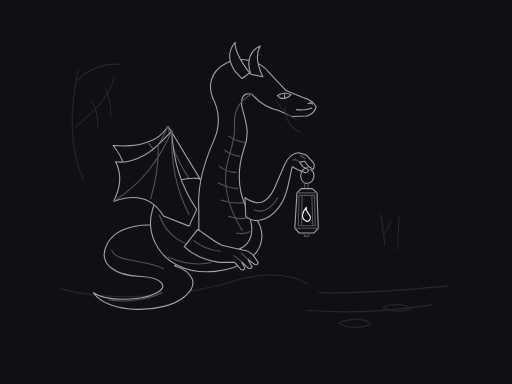
t = 0.00 s
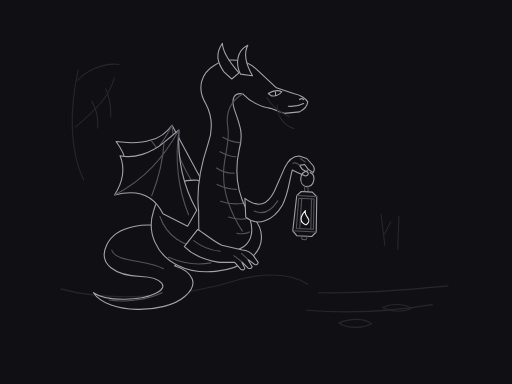
t = 0.80 s
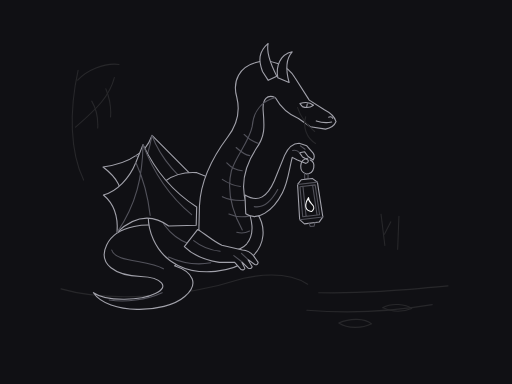
t = 1.75 s
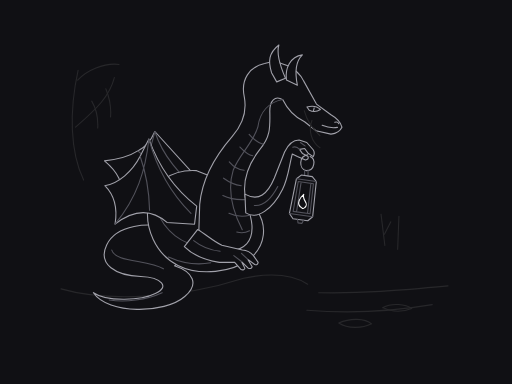
t = 2.50 s
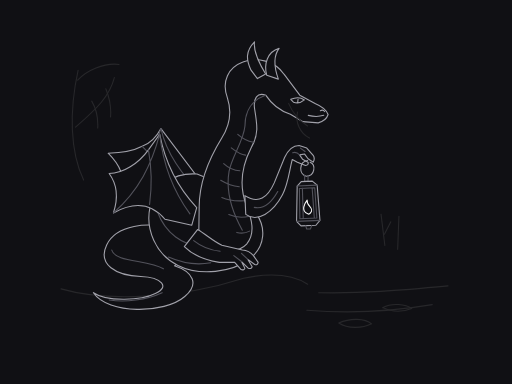
t = 3.25 s
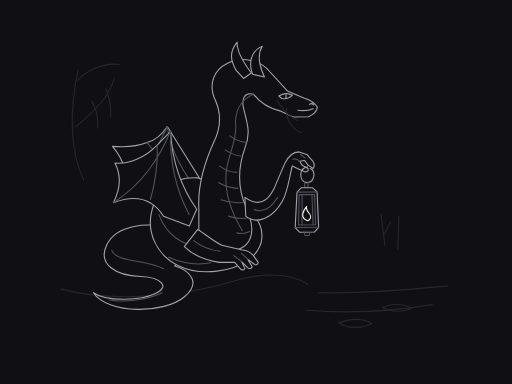
t = 4.25 s

The animated SVG that drew these frames (rendered in a browser with its animation timeline set to each time). Animation: 20 SMIL elements (animate=20); one cycle of 5.00 s, repeats indefinitely.

<svg xmlns="http://www.w3.org/2000/svg" width="1200" height="900" viewBox="0 0 1200 900" role="img" aria-labelledby="s105233-title s105233-desc">
<title id="s105233-title">A Lantern for the Marsh</title><desc id="s105233-desc">Native line drawing of a heavy resting dragon holding a lantern ring in one claw. Sparse body planes and wing bones explain the anatomy; the flame is the single bright mark.</desc>
<style>path{stroke-width:1.1;vector-effect:non-scaling-stroke;stroke-linecap:round;stroke-linejoin:round}.sil{stroke:#a1a1aa}.mid{stroke:#52525b}.lo{stroke:#27272a}.hi{stroke:#fafafa}</style>
<rect width="1200" height="900" fill="#101014" /><g id="marsh"><path class="lo" d="M 143,677 C 247,707 419,701 571,652 C 634,639 683,642 721,666 M 747,686 C 847,688 934,681 1050,670 M 719,727 C 826,736 936,727 1013,714" fill="none" /><path class="lo" d="M 196,422 C 164,355 162,261 183,165 M 177,298 C 228,254 257,225 268,182 M 182,188 C 203,165 243,147 279,151" fill="none" /><path class="lo" d="M 215,237 Q 231,264 229,300 M 248,208 Q 262,243 259,274 M 902,575 L 893,502 M 901,549 L 916,520 M 932,584 L 935,507" fill="none" /><path class="lo" d="M 794,757 C 821,745 855,746 871,759 C 849,770 815,771 794,757 M 897,721 C 919,709 951,713 965,723 Q 930,737 897,721" fill="none" /></g><g id="tail"><path class="sil" d="M 407,538 C 347,517 272,528 250,574 C 228,620 272,646 330,648 C 379,650 399,672 364,688 C 329,706 247,706 219,686 C 253,737 386,736 433,695 C 468,666 452,637 409,623 L 449,590 Z" fill="#101014" /><path class="mid" d="M 262,586 C 270,616 348,608 383,630 M 380,686 C 344,703 293,709 256,703" fill="none" /></g><g id="far-wing"><path class="sil" d="M 499 469 L 394 296 Q 374 326 346 333 C 319 344 289 343 265 341 C 292 374 297 400 290 431 C 344 418 379 440 396 478 L 469 517 Z" fill="#101014" id="far-wing-contour-0" ><animate attributeName="d" dur="5s" repeatCount="indefinite" calcMode="spline" keyTimes="0;0.16;0.3;0.5;0.7;0.9;1" keySplines=".42 0 .58 1;.42 0 .58 1;.42 0 .58 1;.42 0 .58 1;.42 0 .58 1;.42 0 .58 1" values="M 499 469 L 394 296 Q 374 326 346 333 C 319 344 289 343 265 341 C 292 374 297 400 290 431 C 344 418 379 440 396 478 L 469 517 Z;M 499 471.75 L 403.198 293.492 Q 381.655 322.404 353.327 327.929 C 325.789 337.501 295.882 334.932 272.02 331.679 C 297.256 366.047 300.888 392.273 292.275 422.864 C 346.882 412.708 380.682 436.509 395.67 475.347 L 466.529 518.114 Z;M 499 461.3 L 355.266 318.841 Q 343.118 352.788 317.643 366.354 C 294.107 383.559 264.756 389.846 240.985 393.712 C 275.166 419.2 286.308 443.218 287.015 474.99 C 336.266 449.313 375.549 462.192 401.237 494.951 L 481.503 515.132 Z;M 499 458 L 362.919 308.213 Q 349.011 341.478 322.861 353.692 C 298.456 369.642 268.816 374.385 244.876 377.001 C 277.676 404.243 287.545 428.811 286.589 460.577 C 337.117 437.512 375.671 452.43 399.61 486.488 L 478.71 510.842 Z;M 499 463.5 L 379.322 300.31 Q 362.012 331.939 334.729 341.352 C 308.79 354.664 278.817 356.282 254.735 356.382 C 284.508 386.903 291.755 412.368 287.483 443.86 C 340.145 426.203 376.929 445.069 397.176 481.443 L 473.298 513.932 Z;M 499 469 L 394 296 Q 374 326 346 333 C 319 344 289 343 265 341 C 292 374 297 400 290 431 C 344 418 379 440 396 478 L 469 517 Z;M 499 469 L 394 296 Q 374 326 346 333 C 319 344 289 343 265 341 C 292 374 297 400 290 431 C 344 418 379 440 396 478 L 469 517 Z"/></path><path class="mid" d="M 394 296 C 401 356 432 407 475 464 M 394 296 C 369 352 341 388 290 431 M 346 333 Q 377 369 400 411" fill="none" id="far-wing-contour-1" ><animate attributeName="d" dur="5s" repeatCount="indefinite" calcMode="spline" keyTimes="0;0.16;0.3;0.5;0.7;0.9;1" keySplines=".42 0 .58 1;.42 0 .58 1;.42 0 .58 1;.42 0 .58 1;.42 0 .58 1;.42 0 .58 1" values="M 394 296 C 401 356 432 407 475 464 M 394 296 C 369 352 341 388 290 431 M 346 333 Q 377 369 400 411;M 403.198 293.492 C 407.048 353.776 435.337 406.328 475.295 465.501 M 403.198 293.492 C 375.301 348.107 345.456 382.592 292.275 422.864 M 353.327 327.929 Q 382.401 365.502 403.171 408.648;M 355.266 318.841 C 376.574 375.365 418.991 417.35 474.503 462.255 M 355.266 318.841 C 344.557 379.225 326.098 420.93 287.015 474.99 M 317.643 366.354 Q 356.432 393.785 388.909 428.973;M 362.919 308.213 C 381.239 365.775 421.401 409.923 474.487 457.671 M 362.919 308.213 C 349.064 367.955 328.447 408.636 286.589 460.577 M 322.861 353.692 Q 360.161 383.116 390.752 419.956;M 379.322 300.31 C 391.524 359.471 426.851 407.575 474.656 460.611 M 379.322 300.31 C 359.297 358.275 334.542 396.579 287.483 443.86 M 334.729 341.352 Q 368.749 374.514 395.322 414.349;M 394 296 C 401 356 432 407 475 464 M 394 296 C 369 352 341 388 290 431 M 346 333 Q 377 369 400 411;M 394 296 C 401 356 432 407 475 464 M 394 296 C 369 352 341 388 290 431 M 346 333 Q 377 369 400 411"/></path></g><g id="body"><path class="sil" d="M 463 418 C 408 414 367 448 357 493 C 343 541 365 597 417 622 C 469 648 544 638 584 608 C 623 578 620 536 596 507 C 571 477 517 439 463 418 Z" fill="#101014" id="body-contour-0" ><animate attributeName="d" dur="5s" repeatCount="indefinite" calcMode="spline" keyTimes="0;0.16;0.3;0.5;0.7;0.9;1" keySplines=".42 0 .58 1;.42 0 .58 1;.42 0 .58 1;.42 0 .58 1;.42 0 .58 1;.42 0 .58 1" values="M 463 418 C 408 414 367 448 357 493 C 343 541 365 597 417 622 C 469 648 544 638 584 608 C 623 578 620 536 596 507 C 571 477 517 439 463 418 Z;M 463.54 422.5 C 409.64 418.5 369.46 452.5 359.253 496.811 C 344.369 543.095 365.162 597.291 417.001 622.002 C 469 648 544 638 583.955 608.107 C 622.541 578.777 618.678 538.289 594.413 510.368 C 569.485 481.209 516.46 443.5 463.54 422.5 Z;M 461.488 405.4 C 403.408 401.4 360.112 435.4 350.692 482.328 C 339.168 535.134 364.547 596.184 416.998 621.995 C 469 648 544 638 584.125 607.7 C 624.286 575.824 623.703 529.591 600.442 497.571 C 575.242 465.216 518.512 426.4 461.488 405.4 Z;M 460.84 400 C 401.44 396 357.16 430 347.988 477.755 C 337.525 532.62 364.352 595.834 416.998 621.993 C 469 648 544 638 584.179 607.571 C 624.838 574.891 625.29 526.845 602.346 493.529 C 577.06 460.166 519.16 421 460.84 400 Z;M 461.92 409 C 404.72 405 362.08 439 352.494 485.377 C 340.263 536.81 364.676 596.417 416.999 621.996 C 469 648 544 638 584.09 607.786 C 623.919 576.446 622.645 531.422 599.173 500.265 C 574.03 468.583 518.08 430 461.92 409 Z;M 463 418 C 408 414 367 448 357 493 C 343 541 365 597 417 622 C 469 648 544 638 584 608 C 623 578 620 536 596 507 C 571 477 517 439 463 418 Z;M 463 418 C 408 414 367 448 357 493 C 343 541 365 597 417 622 C 469 648 544 638 584 608 C 623 578 620 536 596 507 C 571 477 517 439 463 418 Z"/></path><path class="mid" d="M 373 504 C 390 552 429 576 475 581 M 395 603 Q 446 625 494 616" fill="none" id="body-contour-1" ><animate attributeName="d" dur="5s" repeatCount="indefinite" calcMode="spline" keyTimes="0;0.16;0.3;0.5;0.7;0.9;1" keySplines=".42 0 .58 1;.42 0 .58 1;.42 0 .58 1;.42 0 .58 1;.42 0 .58 1;.42 0 .58 1" values="M 373 504 C 390 552 429 576 475 581 M 395 603 Q 446 625 494 616;M 374.804 507.469 C 390.744 553.674 429.227 576.838 475.046 581.689 M 395.076 603.181 Q 446 625 494 616.028;M 367.949 494.287 C 387.917 547.313 428.364 573.652 474.871 579.072 M 394.786 602.494 Q 446 625 494.001 615.923;M 365.785 490.125 C 387.024 545.305 428.091 572.646 474.816 578.245 M 394.695 602.277 Q 446 625 494.002 615.889;M 369.392 497.062 C 388.512 548.652 428.545 574.323 474.908 579.623 M 394.847 602.638 Q 446 625 494.001 615.945;M 373 504 C 390 552 429 576 475 581 M 395 603 Q 446 625 494 616;M 373 504 C 390 552 429 576 475 581 M 395 603 Q 446 625 494 616"/></path></g><g id="neck"><path class="sil" d="M 466 491 C 462 433 478 382 500 332 C 516 297 516 268 502 237 C 483 199 497 165 529 149 C 560 131 605 140 628 167 L 670 212 L 709 228 Q 733 235 741 250 Q 738 265 720 272 L 684 273 L 653 259 C 626 253 605 238 591 221 C 570 215 562 231 568 255 C 579 294 585 315 572 348 C 557 393 554 437 577 487 C 589 514 600 548 578 572 C 549 603 495 580 466 548 Z" fill="#101014" id="neck-contour-0" ><animate attributeName="d" dur="5s" repeatCount="indefinite" calcMode="spline" keyTimes="0;0.16;0.3;0.5;0.7;0.9;1" keySplines=".42 0 .58 1;.42 0 .58 1;.42 0 .58 1;.42 0 .58 1;.42 0 .58 1;.42 0 .58 1" values="M 466 491 C 462 433 478 382 500 332 C 516 297 516 268 502 237 C 483 199 497 165 529 149 C 560 131 605 140 628 167 L 670 212 L 709 228 Q 733 235 741 250 Q 738 265 720 272 L 684 273 L 653 259 C 626 253 605 238 591 221 C 570 215 562 231 568 255 C 579 294 585 315 572 348 C 557 393 554 437 577 487 C 589 514 600 548 578 572 C 549 603 495 580 466 548 Z;M 465.552 494.256 C 458.977 438.076 470.729 387.697 487.563 337.207 C 500.221 301.371 498.119 272.451 481.991 242.504 C 460.386 205.921 471.98 171.028 502.786 152.834 C 532.455 132.716 577.973 138.555 602.801 163.885 L 647.837 205.845 L 687.858 219.086 Q 712.288 224.395 721.315 238.8 Q 719.369 253.973 701.901 262.211 L 666.058 265.72 L 634.157 253.917 C 606.805 249.815 584.809 236.316 569.658 220.334 C 548.29 215.814 541.426 232.333 549.085 255.856 C 562.825 294.001 570.671 314.613 561.069 348.61 C 550.635 394.666 551.131 438.985 576.393 488.714 C 588.897 515.193 600.035 548.4 578.001 572.037 C 549 603 495 580 466.043 548.628 Z;M 467.412 482.339 C 470.277 420.536 496.996 369.289 531.653 322.076 C 555.681 290.164 560.916 261.605 552.512 228.645 C 540.399 187.923 560.091 156.871 594.383 146.67 C 628.038 134.327 670.791 151.004 688.753 181.588 L 722.301 233.198 L 757.93 255.727 Q 780.35 266.788 785.624 282.949 Q 780.065 297.201 761.122 300.969 L 725.496 295.702 L 697.398 276.532 C 671.85 265.934 653.774 247.516 642.938 228.343 C 623.299 218.787 612.642 233.155 614.384 257.832 C 618.333 298.118 619.639 319.518 598.52 349.011 C 572.523 390.004 560.954 432.15 578.313 482.184 C 589.124 510.553 599.879 546.834 577.997 571.896 C 549 603 495 580 465.928 546.267 Z;M 468.087 478.769 C 473.834 415.768 504.824 364.947 544.376 319.458 C 571.444 289.165 578.738 261.037 572.654 227.571 C 563.411 186.104 585.221 156.501 620.141 148.717 C 654.575 138.752 696.061 158.371 711.846 190.133 L 741.711 243.957 L 775.682 268.917 Q 797.276 281.515 801.409 298.005 Q 794.87 311.833 775.711 314.271 L 740.538 306.532 L 713.846 285.448 C 689.1 273.094 672.352 253.46 662.881 233.578 C 643.956 222.676 632.323 236.265 632.339 261.004 C 633.423 301.457 632.844 322.786 608.67 350.488 C 578.497 389.352 563.613 430.344 578.751 480.13 C 589.121 509.048 599.817 546.32 577.996 571.852 C 549 603 495 580 465.914 545.53 Z;M 466.655 485.282 C 466.019 425.087 487.373 373.73 515.763 324.847 C 535.844 291.216 538.471 262.322 527.226 230.22 C 511.611 190.708 528.521 158.058 561.793 144.908 C 594.244 129.678 638.289 142.566 658.848 171.468 L 696.766 219.957 L 734.223 239.295 Q 757.522 248.36 764.184 264.001 Q 759.888 278.682 741.346 284.087 L 705.396 281.945 L 675.734 265.297 C 649.36 256.966 629.747 240.193 617.282 222.038 C 596.885 214.23 587.521 229.472 591.406 253.904 C 598.909 293.701 602.571 315.003 585.435 346.426 C 564.849 389.663 557.524 432.923 577.695 483.16 C 589.086 511.302 599.945 547.113 577.999 571.926 C 549 603 495 580 465.958 546.828 Z;M 466 491 C 462 433 478 382 500 332 C 516 297 516 268 502 237 C 483 199 497 165 529 149 C 560 131 605 140 628 167 L 670 212 L 709 228 Q 733 235 741 250 Q 738 265 720 272 L 684 273 L 653 259 C 626 253 605 238 591 221 C 570 215 562 231 568 255 C 579 294 585 315 572 348 C 557 393 554 437 577 487 C 589 514 600 548 578 572 C 549 603 495 580 466 548 Z;M 466 491 C 462 433 478 382 500 332 C 516 297 516 268 502 237 C 483 199 497 165 529 149 C 560 131 605 140 628 167 L 670 212 L 709 228 Q 733 235 741 250 Q 738 265 720 272 L 684 273 L 653 259 C 626 253 605 238 591 221 C 570 215 562 231 568 255 C 579 294 585 315 572 348 C 557 393 554 437 577 487 C 589 514 600 548 578 572 C 549 603 495 580 466 548 Z"/></path><path class="mid" d="M 590 221 C 561 235 546 262 550 297 C 552 334 531 370 529 407 C 526 453 543 500 568 541" fill="none" id="neck-contour-1" ><animate attributeName="d" dur="5s" repeatCount="indefinite" calcMode="spline" keyTimes="0;0.16;0.3;0.5;0.7;0.9;1" keySplines=".42 0 .58 1;.42 0 .58 1;.42 0 .58 1;.42 0 .58 1;.42 0 .58 1;.42 0 .58 1" values="M 590 221 C 561 235 546 262 550 297 C 552 334 531 370 529 407 C 526 453 543 500 568 541;M 568.66 220.404 C 540.707 236.393 527.627 264.373 534.139 299.012 C 539.651 335.834 522.438 373.02 523.922 409.936 C 524.09 455.807 542.707 501.961 568.039 541.631;M 641.953 228.169 C 610.963 236.921 591.502 260.906 589.167 296.038 C 582.407 332.409 552.382 364.316 541.719 400.464 C 530.829 445.821 543.701 494.572 567.875 539.193;M 661.911 233.336 C 630.385 239.904 609.299 262.473 604.439 297.349 C 594.229 333.042 560.816 362.882 546.751 398.269 C 532.757 442.985 543.965 492.27 567.816 538.406;M 616.286 221.95 C 586.176 233.37 568.88 258.96 569.715 294.164 C 567.322 331.041 541.72 365.191 535.37 401.954 C 528.41 447.805 543.357 496.044 567.942 539.667;M 590 221 C 561 235 546 262 550 297 C 552 334 531 370 529 407 C 526 453 543 500 568 541;M 590 221 C 561 235 546 262 550 297 C 552 334 531 370 529 407 C 526 453 543 500 568 541"/></path><path class="mid" d="M 536 319 Q 555 332 575 334 M 526 352 Q 549 366 562 366 M 514 390 Q 534 405 554 404 M 512 429 Q 535 441 557 442 M 518 469 Q 541 478 570 475 M 536 507 Q 559 516 585 510 M 555 546 Q 571 550 585 543" fill="none" id="neck-contour-2" ><animate attributeName="d" dur="5s" repeatCount="indefinite" calcMode="spline" keyTimes="0;0.16;0.3;0.5;0.7;0.9;1" keySplines=".42 0 .58 1;.42 0 .58 1;.42 0 .58 1;.42 0 .58 1;.42 0 .58 1;.42 0 .58 1" values="M 536 319 Q 555 332 575 334 M 526 352 Q 549 366 562 366 M 514 390 Q 534 405 554 404 M 512 429 Q 535 441 557 442 M 518 469 Q 541 478 570 475 M 536 507 Q 559 516 585 510 M 555 546 Q 571 550 585 543;M 522.174 321.916 Q 542.438 333.64 562.599 334.352 M 515.586 355.407 Q 539.994 368.023 552.968 367.289 M 507.428 393.759 Q 528.744 407.727 548.627 405.848 M 508.645 432.429 Q 532.403 443.591 554.44 443.916 M 516.828 471.901 Q 540.141 480.383 569.018 476.848 M 535.825 508.838 Q 558.926 517.377 584.85 511.306 M 555.04 546.528 Q 571.035 550.402 585.038 543.539;M 570.397 315.178 Q 585.876 330.955 605.085 336.099 M 552.09 345.921 Q 571.179 362.924 584.019 364.751 M 530.672 381.88 Q 547.096 399.036 567.118 400.252 M 520.598 420.719 Q 541.465 434.566 563.167 437.226 M 521.026 461.363 Q 543.105 471.564 572.239 469.92 M 536.433 501.905 Q 559.129 512.111 585.237 506.246 M 554.889 544.495 Q 570.897 548.845 584.869 541.441;M 583.913 315.119 Q 597.857 331.828 616.597 338.184 M 562.414 344.56 Q 579.803 362.565 592.49 365.111 M 537.353 379.249 Q 552.251 397.087 572.173 399.185 M 524.078 417.63 Q 544.007 432.106 565.51 435.412 M 522.26 458.258 Q 543.919 468.894 573.037 467.794 M 536.602 499.741 Q 559.157 510.436 585.275 504.613 M 554.841 543.842 Q 570.85 548.342 584.802 540.758;M 553.268 314.838 Q 570.568 329.303 590.241 332.893 M 539.065 346.891 Q 560.175 362.478 573.135 363.395 M 522.312 384.076 Q 540.571 400.232 560.63 400.34 M 516.271 423.172 Q 538.245 436.142 560.132 437.978 M 519.499 463.615 Q 542.062 473.259 571.161 470.92 M 536.218 503.338 Q 559.074 513.12 585.143 507.069 M 554.947 544.909 Q 570.951 549.151 584.94 541.829;M 536 319 Q 555 332 575 334 M 526 352 Q 549 366 562 366 M 514 390 Q 534 405 554 404 M 512 429 Q 535 441 557 442 M 518 469 Q 541 478 570 475 M 536 507 Q 559 516 585 510 M 555 546 Q 571 550 585 543;M 536 319 Q 555 332 575 334 M 526 352 Q 549 366 562 366 M 514 390 Q 534 405 554 404 M 512 429 Q 535 441 557 442 M 518 469 Q 541 478 570 475 M 536 507 Q 559 516 585 510 M 555 546 Q 571 550 585 543"/></path><path class="sil" d="M 650 224 Q 668 214 682 222 Q 672 233 657 230 Z M 667 222 L 667 229 M 722 243 Q 728 239 732 244 M 695 257 Q 715 260 731 253" fill="none" id="neck-contour-3" ><animate attributeName="d" dur="5s" repeatCount="indefinite" calcMode="spline" keyTimes="0;0.16;0.3;0.5;0.7;0.9;1" keySplines=".42 0 .58 1;.42 0 .58 1;.42 0 .58 1;.42 0 .58 1;.42 0 .58 1;.42 0 .58 1" values="M 650 224 Q 668 214 682 222 Q 672 233 657 230 Z M 667 222 L 667 229 M 722 243 Q 728 239 732 244 M 695 257 Q 715 260 731 253;M 628.723 219.211 Q 645.982 207.98 660.506 214.984 Q 651.297 226.655 636.125 224.708 Z M 645.542 216.03 L 646.031 223.013 M 701.873 233.142 Q 707.58 228.734 711.919 233.442 M 675.916 248.992 Q 696.076 250.589 711.549 242.49;M 700.521 241.542 Q 719.984 234.82 732.382 245.13 Q 720.624 254.226 706.373 248.667 Z M 717.61 242.525 L 716.394 249.418 M 768.128 272.756 Q 774.731 269.859 777.802 275.478 M 739.107 281.855 Q 758.282 288.283 775.255 284.167;M 719.402 250.762 Q 739.287 245.414 750.936 256.563 Q 738.572 264.817 724.743 258.277 Z M 736.381 252.934 L 734.688 259.726 M 784.667 286.616 Q 791.457 284.186 794.128 290.006 M 755.082 293.668 Q 773.763 301.418 790.981 298.496;M 675.796 230.168 Q 694.599 221.775 707.849 230.965 Q 696.928 241.051 682.247 236.756 Z M 692.906 229.658 L 692.296 236.631 M 745.866 255.371 Q 752.192 251.909 755.741 257.239 M 717.749 266.965 Q 737.411 271.696 753.961 266.118;M 650 224 Q 668 214 682 222 Q 672 233 657 230 Z M 667 222 L 667 229 M 722 243 Q 728 239 732 244 M 695 257 Q 715 260 731 253;M 650 224 Q 668 214 682 222 Q 672 233 657 230 Z M 667 222 L 667 229 M 722 243 Q 728 239 732 244 M 695 257 Q 715 260 731 253"/></path><path class="lo" d="M 646 234 C 659 258 677 272 696 282 M 669 252 C 666 276 680 301 704 310" fill="none" id="neck-contour-4" ><animate attributeName="d" dur="5s" repeatCount="indefinite" calcMode="spline" keyTimes="0;0.16;0.3;0.5;0.7;0.9;1" keySplines=".42 0 .58 1;.42 0 .58 1;.42 0 .58 1;.42 0 .58 1;.42 0 .58 1;.42 0 .58 1" values="M 646 234 C 659 258 677 272 696 282 M 669 252 C 666 276 680 301 704 310;M 625.43 229.466 C 640.073 252.501 659.006 265.211 678.657 273.861 M 649.63 245.818 C 648.312 269.968 664.162 294.015 688.914 301.472;M 694.845 250.696 C 703.48 276.589 718.776 293.502 735.751 306.649 M 714.37 272.416 C 707.248 295.531 716.372 322.331 738.036 334.928;M 713.102 259.497 C 719.91 285.929 733.988 303.868 750.005 318.168 M 731.064 282.527 C 722.347 305.088 729.445 332.365 750.006 346.278;M 670.94 239.782 C 681.799 264.823 698.51 280.339 716.566 291.957 M 692.284 259.718 C 687.203 283.365 698.804 309.371 721.715 320.221;M 646 234 C 659 258 677 272 696 282 M 669 252 C 666 276 680 301 704 310;M 646 234 C 659 258 677 272 696 282 M 669 252 C 666 276 680 301 704 310"/></path></g><g id="horns"><path class="sil" d="M 585 171 C 562 141 550 119 551 99 C 532 123 536 143 550 166 L 567 184 Z" fill="#101014" id="horns-contour-0" ><animate attributeName="d" dur="5s" repeatCount="indefinite" calcMode="spline" keyTimes="0;0.16;0.3;0.5;0.7;0.9;1" keySplines=".42 0 .58 1;.42 0 .58 1;.42 0 .58 1;.42 0 .58 1;.42 0 .58 1;.42 0 .58 1" values="M 585 171 C 562 141 550 119 551 99 C 532 123 536 143 550 166 L 567 184 Z;M 560.184 170.875 C 535.148 142.552 521.642 121.443 521.245 101.422 C 503.965 126.689 509.351 146.361 524.921 168.328 L 543.135 185.098 Z;M 645.712 178.06 C 628.271 144.522 620.273 120.773 624.731 101.25 C 601.852 121.586 602.318 141.977 612.112 167.059 L 625.728 187.737 Z;M 669.155 183.611 C 654.096 148.938 647.775 124.689 653.583 105.525 C 629.342 124.215 628.384 144.589 636.404 170.293 L 648.545 191.871 Z;M 615.663 171.705 C 595.365 139.814 585.328 116.852 588.067 97.016 C 567.048 119.268 569.29 139.541 581.232 163.673 L 596.598 183.087 Z;M 585 171 C 562 141 550 119 551 99 C 532 123 536 143 550 166 L 567 184 Z;M 585 171 C 562 141 550 119 551 99 C 532 123 536 143 550 166 L 567 184 Z"/></path><path class="sil" d="M 616 180 C 601 149 599 126 610 108 C 583 119 578 149 588 174 Z" fill="#101014" id="horns-contour-1" ><animate attributeName="d" dur="5s" repeatCount="indefinite" calcMode="spline" keyTimes="0;0.16;0.3;0.5;0.7;0.9;1" keySplines=".42 0 .58 1;.42 0 .58 1;.42 0 .58 1;.42 0 .58 1;.42 0 .58 1;.42 0 .58 1" values="M 616 180 C 601 149 599 126 610 108 C 583 119 578 149 588 174 Z;M 591.737 177.69 C 574.611 147.812 571.011 125.008 580.729 106.284 C 554.562 119.141 551.667 149.416 563.386 173.658 Z;M 674.678 192.307 C 665.289 159.173 667.313 136.175 681.272 120.359 C 652.772 126.503 642.638 155.179 648.145 181.536 Z;M 697.057 199.844 C 690.002 166.136 693.626 143.335 708.654 128.531 C 679.794 132.672 667.685 160.571 671.34 187.248 Z;M 645.761 183.372 C 633.519 151.183 633.532 128.096 646.059 111.123 C 618.203 119.728 610.607 149.178 618.39 174.955 Z;M 616 180 C 601 149 599 126 610 108 C 583 119 578 149 588 174 Z;M 616 180 C 601 149 599 126 610 108 C 583 119 578 149 588 174 Z"/></path></g><g id="near-wing"><path class="sil" d="M 461 491 C 425 438 405 373 403 307 L 371 339 C 343 367 303 384 271 379 C 288 412 280 445 266 472 C 321 452 359 466 383 506 L 443 530 Z" fill="#101014" id="near-wing-contour-0" ><animate attributeName="d" dur="5s" repeatCount="indefinite" calcMode="spline" keyTimes="0;0.16;0.3;0.5;0.7;0.9;1" keySplines=".42 0 .58 1;.42 0 .58 1;.42 0 .58 1;.42 0 .58 1;.42 0 .58 1;.42 0 .58 1" values="M 461 491 C 425 438 405 373 403 307 L 371 339 C 343 367 303 384 271 379 C 288 412 280 445 266 472 C 321 452 359 466 383 506 L 443 530 Z;M 461 493 C 429.756 437.064 415.497 370.568 419.257 304.645 L 384.59 333.734 C 354.256 359.187 312.927 372.637 281.484 364.867 C 295.544 399.223 284.698 431.4 268.398 457.077 C 324.932 441.947 361.567 459.205 381.989 501.145 L 439.669 530.283 Z;M 461 485.4 C 406.555 451.625 361.847 400.379 333.175 340.898 L 316.957 383.147 C 302.766 420.115 273.139 451.915 241.872 460.363 C 270.824 483.595 276.938 516.996 275.131 547.356 C 317.241 506.715 357.65 504.049 395.845 530.829 L 460.419 528.35 Z;M 461 483 C 410.384 443.719 371.277 388.08 348.98 325.929 L 328.434 366.251 C 310.457 401.533 277.668 430.062 245.689 435.195 C 272.055 461.326 274.644 495.183 269.673 525.188 C 315.8 489.171 356.267 490.743 391.453 521.369 L 455.933 525.654 Z;M 461 487 C 417.974 439.526 389.123 377.942 377.957 312.863 L 350.722 349.005 C 326.891 380.629 289.646 403.031 257.262 402.533 C 278.689 432.846 275.36 466.638 265.253 495.324 C 316.935 467.864 356.513 476.439 385.847 512.71 L 448.603 528.126 Z;M 461 491 C 425 438 405 373 403 307 L 371 339 C 343 367 303 384 271 379 C 288 412 280 445 266 472 C 321 452 359 466 383 506 L 443 530 Z;M 461 491 C 425 438 405 373 403 307 L 371 339 C 343 367 303 384 271 379 C 288 412 280 445 266 472 C 321 452 359 466 383 506 L 443 530 Z"/></path><path class="mid" d="M 403 307 C 399 388 416 450 443 503 M 403 307 C 373 374 334 429 266 472 M 371 339 C 372 383 365 426 353 466" fill="none" id="near-wing-contour-1" ><animate attributeName="d" dur="5s" repeatCount="indefinite" calcMode="spline" keyTimes="0;0.16;0.3;0.5;0.7;0.9;1" keySplines=".42 0 .58 1;.42 0 .58 1;.42 0 .58 1;.42 0 .58 1;.42 0 .58 1;.42 0 .58 1" values="M 403 307 C 399 388 416 450 443 503 M 403 307 C 373 374 334 429 266 472 M 371 339 C 372 383 365 426 353 466;M 419.257 304.645 C 408.213 384.988 419.745 448.234 442.023 503.386 M 419.257 304.645 C 383.532 368.776 339.887 420.167 268.398 457.077 M 384.59 333.734 C 381.751 377.654 371.03 419.88 355.59 458.682;M 333.175 340.898 C 362.466 416.522 403.214 466.248 449.437 503.684 M 333.175 340.898 C 333.02 414.308 319.762 480.416 275.131 547.356 M 316.957 383.147 C 335.767 422.937 346.862 465.066 352.169 506.489;M 348.98 325.929 C 370.206 404.2 405.533 457.912 447.589 499.975 M 348.98 325.929 C 341.152 398.92 321.057 463.28 269.673 525.188 M 328.434 366.251 C 342.982 407.788 349.612 450.847 350.56 492.597;M 377.957 312.863 C 385.269 393.631 410.732 452.662 444.845 501.388 M 377.957 312.863 C 357.573 383.386 326.607 443.278 265.253 495.324 M 350.722 349.005 C 357.835 392.437 356.888 435.993 350.572 477.274;M 403 307 C 399 388 416 450 443 503 M 403 307 C 373 374 334 429 266 472 M 371 339 C 372 383 365 426 353 466;M 403 307 C 399 388 416 450 443 503 M 403 307 C 373 374 334 429 266 472 M 371 339 C 372 383 365 426 353 466"/></path></g><g id="resting-paw"><path class="sil" d="M 463,538 C 481,548 499,565 520,575 L 568,586 Q 584,587 594,599 L 605,615 Q 604,622 597,620 L 581,608 L 591,625 Q 588,632 581,628 L 566,613 L 574,629 Q 571,635 564,631 L 550,615 L 514,615 C 477,609 450,596 432,578 Z" fill="#101014" /><path class="mid" d="M 454,564 Q 480,585 516,589 M 548,599 L 566,613 M 566,594 L 581,608" fill="none" /></g><g id="holding-arm"><path class="sil" d="M 574 463 C 606 486 627 475 643 442 L 667 386 C 675 369 688 358 701 358 L 719 364 L 734 381 Q 739 389 734 397 L 722 389 L 714 378 L 702 380 L 709 390 L 722 397 Q 724 404 716 405 L 697 397 L 685 391 C 678 416 676 447 662 473 C 640 512 603 529 576 507 Z" fill="#101014" id="holding-arm-contour-0" ><animate attributeName="d" dur="5s" repeatCount="indefinite" calcMode="spline" keyTimes="0;0.16;0.3;0.5;0.7;0.9;1" keySplines=".42 0 .58 1;.42 0 .58 1;.42 0 .58 1;.42 0 .58 1;.42 0 .58 1;.42 0 .58 1" values="M 574 463 C 606 486 627 475 643 442 L 667 386 C 675 369 688 358 701 358 L 719 364 L 734 381 Q 739 389 734 397 L 722 389 L 714 378 L 702 380 L 709 390 L 722 397 Q 724 404 716 405 L 697 397 L 685 391 C 678 416 676 447 662 473 C 640 512 603 529 576 507 Z;M 574 465 C 606 489.258 627 479.915 643 448.171 L 667 393.4 C 675 376.5 688 365.5 701 365.5 L 719 371.5 L 734 388.5 Q 739 396.5 734 404.5 L 722 396.5 L 714 385.5 L 702 387.5 L 709 397.5 L 722 404.5 Q 724 411.5 716 412.5 L 697 404.5 L 685 398.5 C 678 423.5 676 454.5 662 480.245 C 640 517.95 603 532.052 576 509.002 Z;M 574 457.4 C 606 476.878 627 461.238 643 424.722 L 667 365.28 C 675 348 688 337 701 337 L 719 343 L 734 360 Q 739 368 734 376 L 722 368 L 714 357 L 702 359 L 709 369 L 722 376 Q 724 383 716 384 L 697 376 L 685 370 C 678 395 676 426 662 452.713 C 640 495.339 603 520.454 576 501.395 Z;M 574 455 C 606 472.968 627 455.34 643 417.317 L 667 356.4 C 675 339 688 328 701 328 L 719 334 L 734 351 Q 739 359 734 367 L 722 359 L 714 348 L 702 350 L 709 360 L 722 367 Q 724 374 716 375 L 697 367 L 685 361 C 678 386 676 417 662 444.019 C 640 488.199 603 516.791 576 498.993 Z;M 574 459 C 606 479.484 627 465.17 643 429.658 L 667 371.2 C 675 354 688 343 701 343 L 719 349 L 734 366 Q 739 374 734 382 L 722 374 L 714 363 L 702 365 L 709 375 L 722 382 Q 724 389 716 390 L 697 382 L 685 376 C 678 401 676 432 662 458.509 C 640 500.099 603 522.896 576 502.997 Z;M 574 463 C 606 486 627 475 643 442 L 667 386 C 675 369 688 358 701 358 L 719 364 L 734 381 Q 739 389 734 397 L 722 389 L 714 378 L 702 380 L 709 390 L 722 397 Q 724 404 716 405 L 697 397 L 685 391 C 678 416 676 447 662 473 C 640 512 603 529 576 507 Z;M 574 463 C 606 486 627 475 643 442 L 667 386 C 675 369 688 358 701 358 L 719 364 L 734 381 Q 739 389 734 397 L 722 389 L 714 378 L 702 380 L 709 390 L 722 397 Q 724 404 716 405 L 697 397 L 685 391 C 678 416 676 447 662 473 C 640 512 603 529 576 507 Z"/></path><path class="mid" d="M 596 492 Q 626 504 651 464 M 704 364 L 715 372 M 686 375 Q 695 372 702 380" fill="none" id="holding-arm-contour-1" ><animate attributeName="d" dur="5s" repeatCount="indefinite" calcMode="spline" keyTimes="0;0.16;0.3;0.5;0.7;0.9;1" keySplines=".42 0 .58 1;.42 0 .58 1;.42 0 .58 1;.42 0 .58 1;.42 0 .58 1;.42 0 .58 1" values="M 596 492 Q 626 504 651 464 M 704 364 L 715 372 M 686 375 Q 695 372 702 380;M 596 494.626 Q 626 508.832 651 470.702 M 704 371.5 L 715 379.5 M 686 382.5 Q 695 379.5 702 387.5;M 596 484.648 Q 626 490.469 651 445.235 M 704 343 L 715 351 M 686 354 Q 695 351 702 359;M 596 481.497 Q 626 484.67 651 437.193 M 704 334 L 715 342 M 686 345 Q 695 342 702 350;M 596 486.748 Q 626 494.335 651 450.597 M 704 349 L 715 357 M 686 360 Q 695 357 702 365;M 596 492 Q 626 504 651 464 M 704 364 L 715 372 M 686 375 Q 695 372 702 380;M 596 492 Q 626 504 651 464 M 704 364 L 715 372 M 686 375 Q 695 372 702 380"/></path></g><g id="lantern-ring"><path class="sil" d="M 721 393 C 700 396 700 426 718 430 C 738 430 741 403 727 397" fill="none" id="lantern-ring-contour-0" ><animate attributeName="d" dur="5s" repeatCount="indefinite" calcMode="spline" keyTimes="0;0.16;0.3;0.5;0.7;0.9;1" keySplines=".42 0 .58 1;.42 0 .58 1;.42 0 .58 1;.42 0 .58 1;.42 0 .58 1;.42 0 .58 1" values="M 721 393 C 700 396 700 426 718 430 C 738 430 741 403 727 397;M 721 400.5 C 700 403.5 700 433.5 718 437.5 C 738 437.5 741 410.5 727 404.5;M 721 372 C 700 375 700 405 718 409 C 738 409 741 382 727 376;M 721 363 C 700 366 700 396 718 400 C 738 400 741 373 727 367;M 721 378 C 700 381 700 411 718 415 C 738 415 741 388 727 382;M 721 393 C 700 396 700 426 718 430 C 738 430 741 403 727 397;M 721 393 C 700 396 700 426 718 430 C 738 430 741 403 727 397"/></path><path class="mid" d="M 714 427 L 714 442 L 722 442 L 722 429" fill="none" id="lantern-ring-contour-1" ><animate attributeName="d" dur="5s" repeatCount="indefinite" calcMode="spline" keyTimes="0;0.16;0.3;0.5;0.7;0.9;1" keySplines=".42 0 .58 1;.42 0 .58 1;.42 0 .58 1;.42 0 .58 1;.42 0 .58 1;.42 0 .58 1" values="M 714 427 L 714 442 L 722 442 L 722 429;M 714 434.5 L 714 449.5 L 722 449.5 L 722 436.5;M 714 406 L 714 421 L 722 421 L 722 408;M 714 397 L 714 412 L 722 412 L 722 399;M 714 412 L 714 427 L 722 427 L 722 414;M 714 427 L 714 442 L 722 442 L 722 429;M 714 427 L 714 442 L 722 442 L 722 429"/></path></g><g id="lantern"><path class="sil" d="M 696 452 L 706 442 L 732 442 L 743 452 L 746 535 L 736 546 L 701 546 L 691 535 Z" fill="#101014" id="lantern-contour-0" ><animate attributeName="d" dur="5s" repeatCount="indefinite" calcMode="spline" keyTimes="0;0.16;0.3;0.5;0.7;0.9;1" keySplines=".42 0 .58 1;.42 0 .58 1;.42 0 .58 1;.42 0 .58 1;.42 0 .58 1;.42 0 .58 1" values="M 696 452 L 706 442 L 732 442 L 743 452 L 746 535 L 736 546 L 701 546 L 691 535 Z;M 695.507 458.335 L 706.016 448.872 L 731.981 450.233 L 742.442 460.795 L 741.094 543.838 L 730.532 554.3 L 695.58 552.468 L 686.17 540.959 Z;M 697.835 434.318 L 706.148 422.877 L 731.828 418.81 L 744.257 426.966 L 760.204 508.475 L 752.048 520.904 L 717.478 526.379 L 705.881 517.079 Z;M 694.822 418.841 L 706.117 410.33 L 731.864 413.948 L 741.365 425.382 L 732.784 507.992 L 721.351 517.493 L 686.691 512.622 L 678.32 500.337 Z;M 696.751 438.51 L 706.029 427.837 L 731.966 426.023 L 743.637 435.232 L 752.419 517.82 L 743.211 529.491 L 708.296 531.933 L 697.553 521.657 Z;M 696 452 L 706 442 L 732 442 L 743 452 L 746 535 L 736 546 L 701 546 L 691 535 Z;M 696 452 L 706 442 L 732 442 L 743 452 L 746 535 L 736 546 L 701 546 L 691 535 Z"/></path><path class="mid" d="M 696 452 L 743 452 M 701 458 L 737 458 L 739 529 L 699 529 Z M 691 535 L 746 535 M 708 458 L 707 529 M 731 458 L 733 529 M 712 546 L 714 554 L 723 554 L 726 546" fill="none" id="lantern-contour-1" ><animate attributeName="d" dur="5s" repeatCount="indefinite" calcMode="spline" keyTimes="0;0.16;0.3;0.5;0.7;0.9;1" keySplines=".42 0 .58 1;.42 0 .58 1;.42 0 .58 1;.42 0 .58 1;.42 0 .58 1;.42 0 .58 1" values="M 696 452 L 743 452 M 701 458 L 737 458 L 739 529 L 699 529 Z M 691 535 L 746 535 M 708 458 L 707 529 M 731 458 L 733 529 M 712 546 L 714 554 L 723 554 L 726 546;M 695.507 458.335 L 742.442 460.795 M 700.186 464.588 L 736.137 466.472 L 734.418 537.48 L 694.473 535.386 Z M 686.17 540.959 L 741.094 543.838 M 707.176 464.955 L 702.462 535.805 M 730.145 466.158 L 728.426 537.166 M 706.565 553.043 L 708.144 561.137 L 717.132 561.608 L 720.546 553.776;M 697.835 434.318 L 744.257 426.966 M 703.712 439.462 L 739.269 433.831 L 752.351 503.644 L 712.844 509.901 Z M 705.881 517.079 L 760.204 508.475 M 710.626 438.367 L 720.745 508.65 M 733.343 434.769 L 746.425 504.582 M 728.343 524.658 L 731.57 532.247 L 740.459 530.839 L 742.171 522.468;M 694.822 418.841 L 741.365 425.382 M 698.939 425.478 L 734.588 430.489 L 726.688 501.076 L 687.077 495.509 Z M 678.32 500.337 L 732.784 507.992 M 705.871 426.453 L 694.999 496.622 M 728.647 429.654 L 720.746 500.241 M 697.584 514.153 L 698.452 522.353 L 707.364 523.606 L 711.448 516.101;M 696.751 438.51 L 743.637 435.232 M 702.158 444.147 L 738.07 441.636 L 745.018 512.323 L 705.115 515.113 Z M 697.553 521.657 L 752.419 517.82 M 709.14 443.659 L 713.096 514.555 M 732.084 442.054 L 739.032 512.742 M 719.269 531.165 L 721.822 539.006 L 730.801 538.378 L 733.235 530.189;M 696 452 L 743 452 M 701 458 L 737 458 L 739 529 L 699 529 Z M 691 535 L 746 535 M 708 458 L 707 529 M 731 458 L 733 529 M 712 546 L 714 554 L 723 554 L 726 546;M 696 452 L 743 452 M 701 458 L 737 458 L 739 529 L 699 529 Z M 691 535 L 746 535 M 708 458 L 707 529 M 731 458 L 733 529 M 712 546 L 714 554 L 723 554 L 726 546"/></path><path class="hi" d="M 718 518 C 701 511 712 493 718 486 C 715 500 735 505 725 516 Q 721 521 718 518 Z" fill="none" id="lantern-contour-2" ><animate attributeName="d" dur="5s" repeatCount="indefinite" calcMode="spline" keyTimes="0;0.16;0.3;0.5;0.7;0.9;1" keySplines=".42 0 .58 1;.42 0 .58 1;.42 0 .58 1;.42 0 .58 1;.42 0 .58 1;.42 0 .58 1" values="M 718 518 C 701 511 712 493 718 486 C 715 500 735 505 725 516 Q 721 521 718 518 Z;M 714.022 525.396 C 697.412 517.516 709.339 500.116 715.697 493.44 C 711.969 507.264 731.68 513.303 721.118 523.765 Q 716.861 528.549 714.022 525.396 Z;M 729.889 496.064 C 712.003 491.81 720.052 472.311 724.883 464.458 C 724.11 478.755 744.646 480.565 736.49 492.994 Q 733.321 498.558 729.889 496.064 Z;M 707.423 487.26 C 691.562 477.963 704.961 461.669 711.876 455.572 C 706.957 469.018 726.067 476.753 714.633 486.254 Q 709.976 490.649 707.423 487.26 Z;M 723.301 502.815 C 705.855 497.018 715.572 478.294 721.069 470.893 C 719.053 485.068 739.353 488.661 730.145 500.331 Q 726.503 505.598 723.301 502.815 Z;M 718 518 C 701 511 712 493 718 486 C 715 500 735 505 725 516 Q 721 521 718 518 Z;M 718 518 C 701 511 712 493 718 486 C 715 500 735 505 725 516 Q 721 521 718 518 Z"/></path></g></svg>
